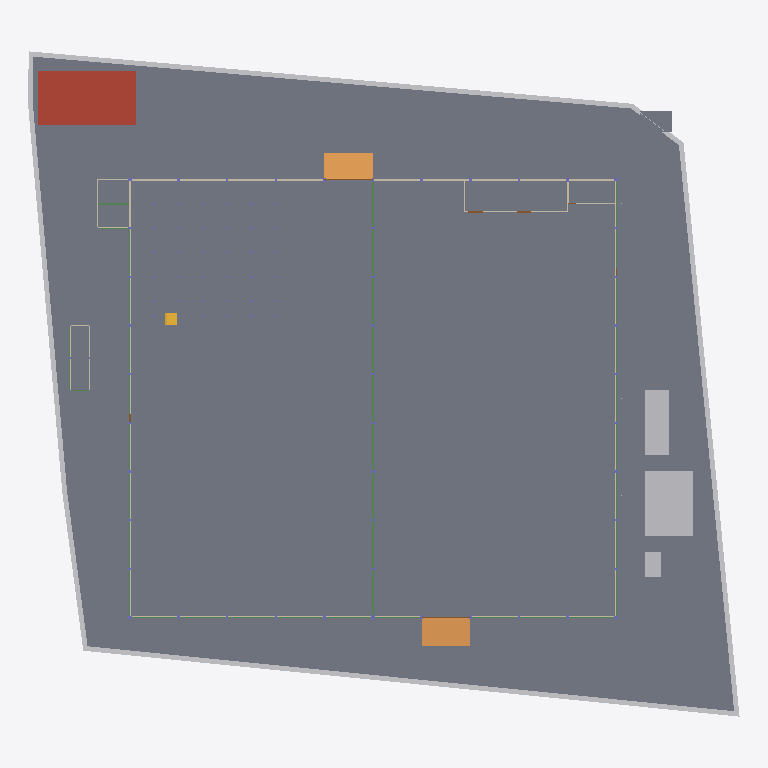
Plan cut of the same IFC building model at storey '00 ระดับถนนรอบอาคาร ±0.00' (level 0.00 m, cut at 1.40 m), seen from above with north up, elements coloured by IFC class (only those large enough to see are counted): 38 beams (green), 15 walls (beige), 11 other elements (light grey), 6 slabs (grey), 3 doors (brown), 2 ramps (orange), 1 roof (red-brown), 1 stair (yellow). Cut surfaces are drawn darker.
Extent 87.7 m × 82.0 m × 40.0 m (x, y, z). Storeys (6): B1 ฐานราก/เสาเข็ม at -1.20 m; 00 ระดับถนนรอบอาคาร ±0.00 at 0.00 m; 01 พื้นชั้นที่ 1 +0.50 at 0.50 m; 02 พื้นชั้นลอย +3.30 at 3.30 m; 03 หัวเสาคอนกรีต +4.50 at 4.50 m; RF หัวเสารับหลังคา +9.00 at 9.00 m. Elements (2663): 962 IfcMember, 734 IfcPile, 665 IfcFooting, 135 IfcColumn, 69 IfcBeam, 26 IfcWall, 23 IfcPipeSegment, 16 IfcBuildingElementProxy, 13 IfcSlab, 9 IfcCovering, 7 IfcDoor, 2 IfcRamp.

HEADER;
FILE_DESCRIPTION(('ViewDefinition[DesignTransferView]'),'2;1');
FILE_NAME('/dev/null','2026-10-27T09:01:41+00:00',(''),(''),'IfcOpenShell 0.9.0.post1','IfcOpenShell 0.9.0.post1','Nobody');
FILE_SCHEMA(('IFC4'));
ENDSEC;
DATA;
#1=IFCPROJECT('1aOlXOE6z9VglS7iDRczqK',$,'WEC-TC-6901 งานก่อสร้างอาคารโกดังและงานบริเวณ',$,$,$,$,(#10),#5);
#12=IFCSITE('1CoOyB$KrDzvMKoX4biby7',$,'10/7 หมู่ 5 ต.ท่าข้าม อ.สามพราน จ.นครปฐม',$,$,$,$,$,$,$,$,$,$,$);
#13=IFCBUILDING('3Fnz10jgD50v4fJ7fwnlSy',$,'อาคารโกดัง TC Electric 60x54 ม.',$,$,$,$,$,$,$,$,$);
#16=IFCBUILDINGSTOREY('3_Z49n68r8Ue4Mi6E9RVm4',$,'B1 ฐานราก/เสาเข็ม',$,$,$,$,$,$,-1.2);
#18=IFCBUILDINGSTOREY('3NjhEaW4zAAA_fMLJVhaVt',$,'00 ระดับถนนรอบอาคาร ±0.00',$,$,$,$,$,$,0.0);
#19=IFCBUILDINGSTOREY('0$9eQwPkXC8981zC69MGYR',$,'01 พื้นชั้นที่ 1 +0.50',$,$,$,$,$,$,0.5);
#20=IFCBUILDINGSTOREY('2YnZLaJCfFWumzv4z4ut7V',$,'02 พื้นชั้นลอย +3.30',$,$,$,$,$,$,3.3);
#21=IFCBUILDINGSTOREY('3oPczJbfv26eeEg4n75l2j',$,'03 หัวเสาคอนกรีต +4.50',$,$,$,$,$,$,4.5);
#22=IFCBUILDINGSTOREY('0NaEHTWcDBRedT4cfbFxOc',$,'RF หัวเสารับหลังคา +9.00',$,$,$,$,$,$,9.0);
#15766=IFCSLAB('1YwLGOvNzCyRJgjylyL4wx',$,'พื้น S1 คสล. หนา 0.20 ม. วางบนเสาเข็ม (TOP +0.50)',$,$,#15771,#15775,'S1',.FLOOR.);
#15776=IFCSLAB('0I3upca21BpBTqpmpLoWLt',$,'พื้นถนนรอบอาคาร S2 คสล. หนา 0.15 ม. (TOP ±0.00)',$,$,#15781,#15840,'S2',.BASESLAB.);
#51=IFCBUILDINGELEMENTPROXY('3YAndaarH77OU7Zx82XFxV',$,'ดินถมบดอัด ภายนอกอาคาร',$,'EarthworksFill',#56,#79,'FILL-EXT',.USERDEFINED.);
#15941=IFCSLAB('3_S44d_cb179__6$BC6auW',$,'ถังเก็บน้ำใต้ดิน - ฝา หนา 0.15',$,$,#15946,#15950,'UGT',.ROOF.);
#216=IFCBUILDINGELEMENTPROXY('11b1Q5KBn9ogXYv3cQU9IK',$,'โรงเก็บวัสดุและเครื่องมือ',$,$,#221,#225,'TMP',$);
#206=IFCBUILDINGELEMENTPROXY('0cl5kpPb9ARxaG6HPlLa9o',$,'สำนักงานสนาม 3.00x8.00 ม.',$,$,#211,#215,'TMP',$);
#15881=IFCRAMP('2iGZDou4z7OgPaoFkQSXZ3',$,'ทางลาดขนส่งด้านใต้ (DN) กว้าง 6.00 ม.',$,$,#15886,#15890,'RAMP',.STRAIGHT_RUN_RAMP.);
#15871=IFCRAMP('3QUH400Xn7iev3IlIeDWQ8',$,'ทางลาดขนส่งด้านเหนือ (DN) กว้าง 6.00 ม.',$,$,#15876,#15880,'RAMP',.STRAIGHT_RUN_RAMP.);
#15861=IFCSLAB('23VbRnd2H56wwhIlSk4SpX',$,'พื้นห้องเก็บสารเคมี AF01 หนา 0.10 (TOP ±0.00)',$,$,#15866,#15870,'AF01',.FLOOR.);
#15851=IFCSLAB('0g8YGbK_11JxoQwssMxHMk',$,'พื้นอาคารห้องน้ำ AF01 หนา 0.10 (TOP +0.50)',$,$,#15856,#15860,'AF01',.FLOOR.);
#15841=IFCSLAB('3VFu7Yp1PED9_52M2akm$L',$,'ฐานหม้อแปลง SF02 หนา 0.25',$,$,#15846,#15850,'SF02',.BASESLAB.);
#26381=IFCWALL('2DZlM_awv7cR3I_4Rri2q2',$,'ผนังก่ออิฐมวลเบา หนา 0.15 ฉาบปูน 2 ด้าน + ทาสี (ถึง +4.50)',$,$,#26386,#26390,'W1',.SOLIDWALL.);
#26465=IFCWALL('0PvxSH3Qr3FAYeZAWakOCX',$,'ผนังก่ออิฐมวลเบา หนา 0.15 ฉาบปูน 2 ด้าน + ทาสี (ถึง +4.50)',$,$,#26470,#26474,'W1',.SOLIDWALL.);
#26445=IFCWALL('3sc4h7ma1Bp8uqf3SKCM6z',$,'ผนังก่ออิฐมวลเบา หนา 0.15 ฉาบปูน 2 ด้าน + ทาสี (ถึง +4.50)',$,$,#26450,#26454,'W1',.SOLIDWALL.);
#226=IFCBUILDINGELEMENTPROXY('3e2GSI5rTFVwGMN5ciTv7U',$,'ห้องน้ำชั่วคราว 2 ห้อง',$,$,#231,#235,'TMP',$);
#26371=IFCWALL('1UlU1Wyt92vOP1bL_1_mMz',$,'ผนังก่ออิฐมวลเบา หนา 0.15 ฉาบปูน 2 ด้าน + ทาสี (ถึง +4.50)',$,$,#26376,#26380,'W1',.SOLIDWALL.);
#26408=IFCWALL('1ni_d6JOT7FA09j6mK5pov',$,'ผนังก่ออิฐมวลเบา หนา 0.15 ฉาบปูน 2 ด้าน + ทาสี (ถึง +4.50)',$,$,#26413,#26417,'W1',.SOLIDWALL.);
#136=IFCBUILDINGELEMENTPROXY('0evA2dyK536uQ8Ppw_4OCZ',$,'รั้วชั่วคราวเมทัลชีท สูง 2.00 ม.',$,$,#141,#145,'TF',$);
#126=IFCBUILDINGELEMENTPROXY('2y9u2lTm90G86gyCc3rAI1',$,'รั้วชั่วคราวเมทัลชีท สูง 2.00 ม.',$,$,#131,#135,'TF',$);
#106=IFCBUILDINGELEMENTPROXY('3v_cuJ01jERBLnDmCIPvVC',$,'รั้วชั่วคราวเมทัลชีท สูง 2.00 ม.',$,$,#111,#115,'TF',$);
#16571=IFCSTAIR('3ZRZGuriX7twMYOJOCCrmB',$,'บันไดชั้นลอย กว้าง 1.40 ม.',$,$,#16576,#16580,'ST',$);
#26418=IFCWALL('2r2Xw_Zbr6bwt8WGrnH2ox',$,'ผนังก่ออิฐมวลเบา หนา 0.15 ฉาบปูน 2 ด้าน + ทาสี (ถึง +4.50)',$,$,#26423,#26427,'W1',.SOLIDWALL.);
#26755=IFCSLAB('1zOHAdNjH0_O9klQ26JNxK',$,'พื้นทางเท้า/ลานหน้าห้องเก็บสารเคมี AF01',$,$,#26760,#26764,'AF01',.BASESLAB.);
#176=IFCBUILDINGELEMENTPROXY('0m2bhAmpn8VhFgf_Ss$cAl',$,'รั้วชั่วคราวเมทัลชีท สูง 2.00 ม.',$,$,#181,#185,'TF',$);
#15606=IFCBEAM('1AE9OgvHXE5eGNOK7rfxj9',$,'คานคอดิน B1 0.20x0.60',$,$,#15611,#15615,'B1',.BEAM.);
#15636=IFCBEAM('0cMXn2W6rB$Qk5tCRUQQA8',$,'คานคอดิน B1 0.20x0.60',$,$,#15641,#15645,'B1',.BEAM.);
#15666=IFCBEAM('3VQBsAxpf1SeTFTGpz3TuU',$,'คานคอดิน B1 0.20x0.60',$,$,#15671,#15675,'B1',.BEAM.);
#15616=IFCBEAM('26j7rrEHz44AMKPt3fpiS8',$,'คานคอดิน B1 0.20x0.60',$,$,#15621,#15625,'B1',.BEAM.);
#15626=IFCBEAM('0FifVbrxf9YxBq_EbyTPFM',$,'คานคอดิน B1 0.20x0.60',$,$,#15631,#15635,'B1',.BEAM.);
#15646=IFCBEAM('3_ZTTBaQ92gPIhZz0ZgdYC',$,'คานคอดิน B1 0.20x0.60',$,$,#15651,#15655,'B1',.BEAM.);
#15656=IFCBEAM('1viU0wTJvBlxYBNCIl80Ol',$,'คานคอดิน B1 0.20x0.60',$,$,#15661,#15665,'B1',.BEAM.);
#15596=IFCBEAM('2RKFfNY1X6QPdcgn_hvPwY',$,'คานคอดิน B1 0.20x0.60',$,$,#15601,#15605,'B1',.BEAM.);
#15676=IFCBEAM('3MOyYzWpD6sPKrOd0qulHp',$,'คานคอดิน B1 0.20x0.60',$,$,#15681,#15685,'B1',.BEAM.);
#26715=IFCWALL('3rujLMQ4nFSRUsvZcLlUEH',$,'ห้องประกอบแนวกริด A (รอแบบ) - ผนังก่ออิฐ',$,$,#26720,#26724,'RM',.PARTITIONING.);
#15716=IFCBEAM('3IeMPGR$TBZu6g05yV5zuk',$,'คาน B3 0.20x0.40',$,$,#15721,#15725,'B3',.BEAM.);
#26575=IFCWALL('36TQtLSmn1EQ7LD_6gB2PA',$,'อาคารห้องน้ำ - ผนังก่ออิฐ',$,$,#26580,#26584,'WC',.PARTITIONING.);
#156=IFCBUILDINGELEMENTPROXY('0jg8bp2_D9SPrvYPFy0Zph',$,'รั้วชั่วคราวเมทัลชีท สูง 2.00 ม.',$,$,#161,#165,'TF',$);
#26495=IFCDOOR('0JIIFYICP3jAXssgWh8uVX',$,'ประตูม้วนเหล็ก 6.00x4.00 ม. (ทางลาดใต้)',$,$,#26500,#26504,'RD2',$,$,$,$,$);
#15336=IFCBEAM('1hob9t_W15yxPOYECscGx0',$,'คานคอดิน B1 0.20x0.60',$,$,#15341,#15345,'B1',.BEAM.);
#15426=IFCBEAM('2Q7xWlNyH8MwG3PhBfTx8M',$,'คานคอดิน B1 0.20x0.60',$,$,#15431,#15435,'B1',.BEAM.);
#15486=IFCBEAM('3Nsh3AJYv4Qhd95i4HuwJX',$,'คานคอดิน B1 0.20x0.60',$,$,#15491,#15495,'B1',.BEAM.);
#26625=IFCWALL('0H1mvvpYDDyBdhS$YQ6Wkg',$,'ห้องเก็บสารเคมี (Chemical Drum Storage) 21.84 ตร.ม. - ผนังก่ออิฐ',$,$,#26630,#26634,'CHEM',.PARTITIONING.);
#15326=IFCBEAM('09MBL9qaT9j8B5JnJQETn4',$,'คานคอดิน B1 0.20x0.60',$,$,#15331,#15335,'B1',.BEAM.);
#15346=IFCBEAM('2bDn_xOUX5CgP1nw8ZZvTH',$,'คานคอดิน B1 0.20x0.60',$,$,#15351,#15355,'B1',.BEAM.);
#15386=IFCBEAM('20xDrOOSn4Ax1458s35Nsr',$,'คานคอดิน B1 0.20x0.60',$,$,#15391,#15395,'B1',.BEAM.);
#15396=IFCBEAM('1DE77f2gj7qvuUE8D$J$CC',$,'คานคอดิน B1 0.20x0.60',$,$,#15401,#15405,'B1',.BEAM.);
#15436=IFCBEAM('2QZ6PmbGb0ngXlDe$gcZpQ',$,'คานคอดิน B1 0.20x0.60',$,$,#15441,#15445,'B1',.BEAM.);
#15446=IFCBEAM('2BUAYaU3H6ego81q4zb8qn',$,'คานคอดิน B1 0.20x0.60',$,$,#15451,#15455,'B1',.BEAM.);
#15466=IFCBEAM('0CGME9rhn6MwuQDIKGyMYr',$,'คานคอดิน B1 0.20x0.60',$,$,#15471,#15475,'B1',.BEAM.);
#15476=IFCBEAM('3MBGC8AOP3_RbnpfhudEjt',$,'คานคอดิน B1 0.20x0.60',$,$,#15481,#15485,'B1',.BEAM.);
#15496=IFCBEAM('3CBeZPUC17Zu$kVNVwnGEO',$,'คานคอดิน B1 0.20x0.60',$,$,#15501,#15505,'B1',.BEAM.);
#15316=IFCBEAM('35nPFDshHDP8muRxhkYbAq',$,'คานคอดิน B1 0.20x0.60',$,$,#15321,#15325,'B1',.BEAM.);
#15356=IFCBEAM('2J9tRW7Mj0ORXLYefdTVUO',$,'คานคอดิน B1 0.20x0.60',$,$,#15361,#15365,'B1',.BEAM.);
#15366=IFCBEAM('3eaY3BnO56_RjLmsAsaM5O',$,'คานคอดิน B1 0.20x0.60',$,$,#15371,#15375,'B1',.BEAM.);
#15406=IFCBEAM('0tj3x1HqD6jB53M6I_8UpH',$,'คานคอดิน B1 0.20x0.60',$,$,#15411,#15415,'B1',.BEAM.);
#96=IFCBUILDINGELEMENTPROXY('3d_q36YAr86Qy2ZB5KVRcE',$,'รั้วชั่วคราวเมทัลชีท สูง 2.00 ม.',$,$,#101,#105,'TF',$);
#166=IFCBUILDINGELEMENTPROXY('1OcMuUsyv7iw7JDSx3zS3S',$,'รั้วชั่วคราวเมทัลชีท สูง 2.00 ม.',$,$,#171,#175,'TF',$);
#15456=IFCBEAM('0Gdqn6P09C5AU7TZxwtwmN',$,'คานคอดิน B1 0.20x0.60',$,$,#15461,#15465,'B1',.BEAM.);
#26615=IFCWALL('19deTufTz4SfFZ1g3GJ$ba',$,'ห้องเก็บสารเคมี (Chemical Drum Storage) 21.84 ตร.ม. - ผนังก่ออิฐ',$,$,#26620,#26624,'CHEM',.PARTITIONING.);
ENDSEC;
